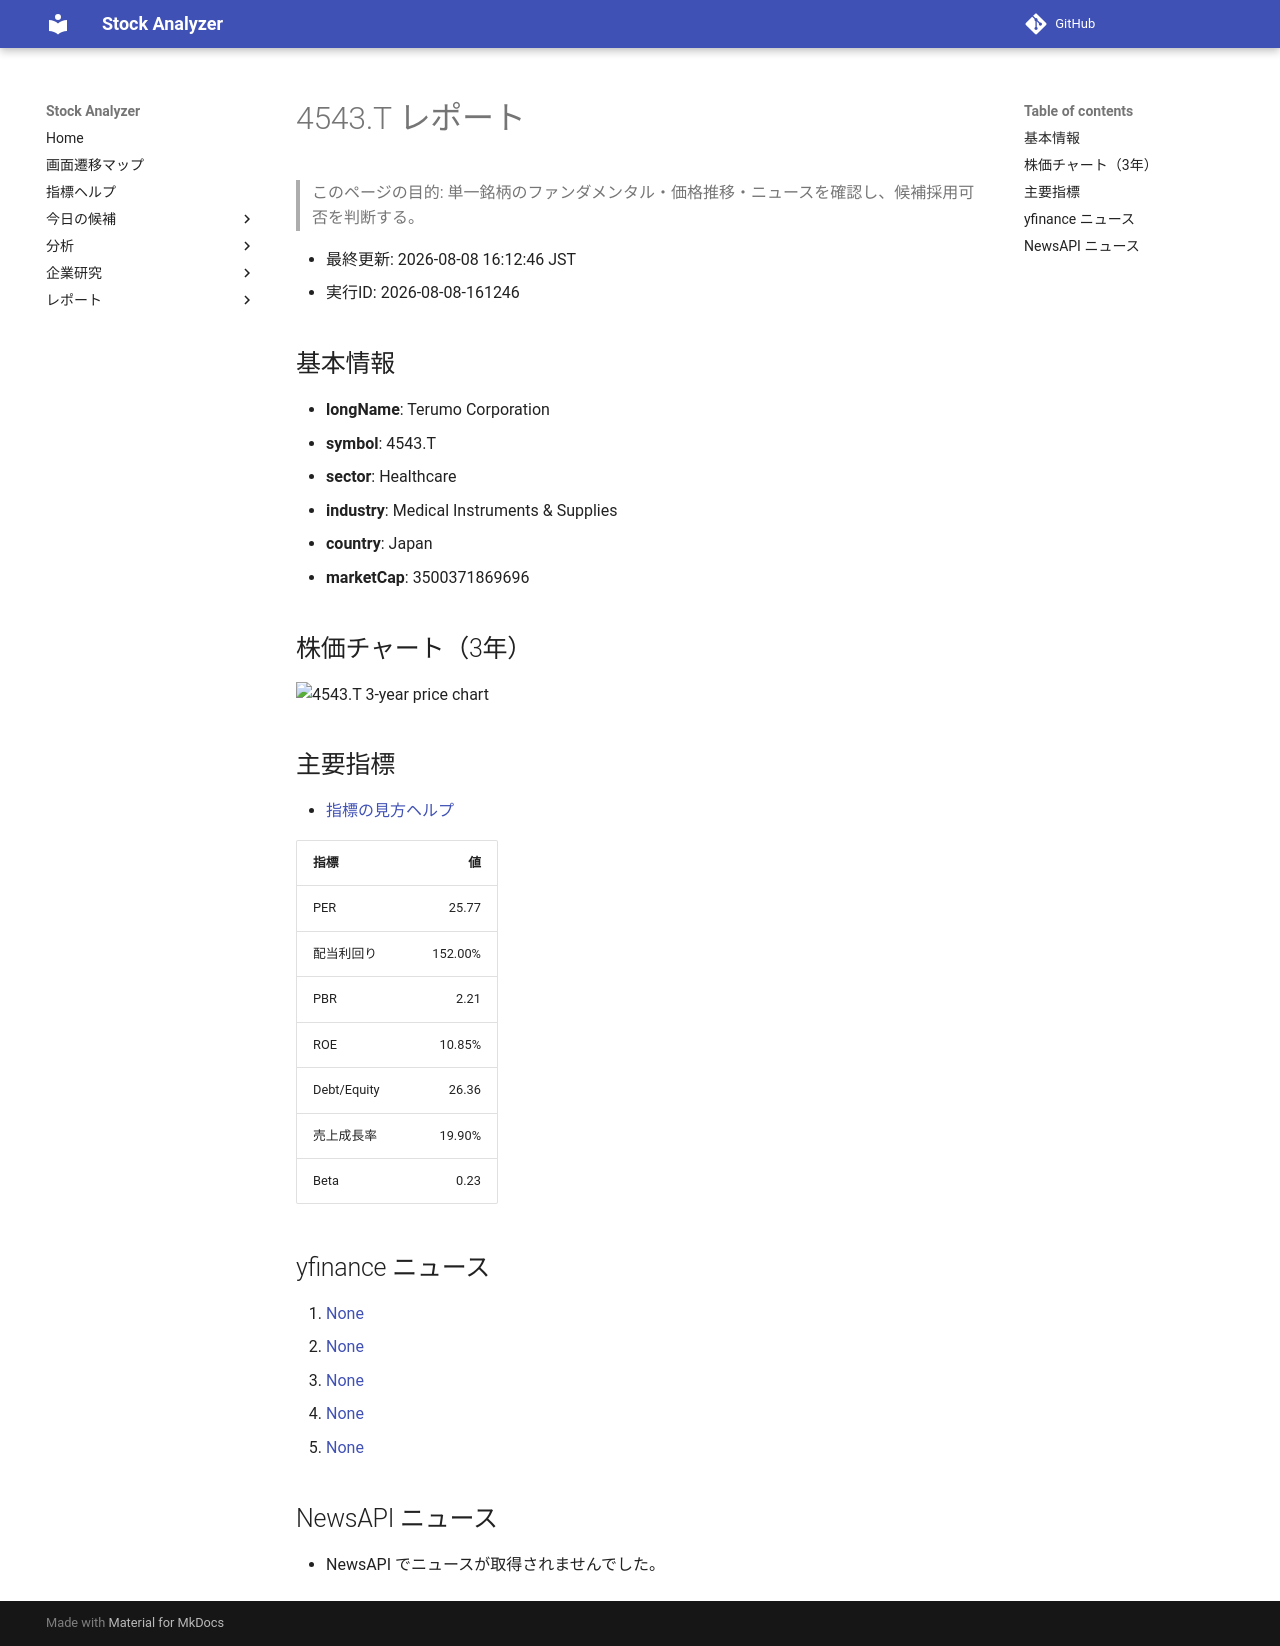

repository: Yumi-note/Making-APP · page: reports/2026-08-08/161246/4543_T/index.html · generator: mkdocs

# 4543.T レポート

> このページの目的: 単一銘柄のファンダメンタル・価格推移・ニュースを確認し、候補採用可否を判断する。

- 最終更新: 2026-08-08 16:12:46 JST
- 実行ID: 2026-08-08-161246

## 基本情報

- **longName**: Terumo Corporation
- **symbol**: 4543.T
- **sector**: Healthcare
- **industry**: Medical Instruments & Supplies
- **country**: Japan
- **marketCap**: 3500371869696

## 株価チャート（3年）

![4543.T 3-year price chart](4543_T_3y.png)

## 主要指標

- [指標の見方ヘルプ](../../../../indicators.md)

| 指標 | 値 |
|---|---:|
| PER | 25.77 |
| 配当利回り | 152.00% |
| PBR | 2.21 |
| ROE | 10.85% |
| Debt/Equity | 26.36 |
| 売上成長率 | 19.90% |
| Beta | 0.23 |

## yfinance ニュース

1. [None](None)
2. [None](None)
3. [None](None)
4. [None](None)
5. [None](None)

## NewsAPI ニュース

- NewsAPI でニュースが取得されませんでした。
